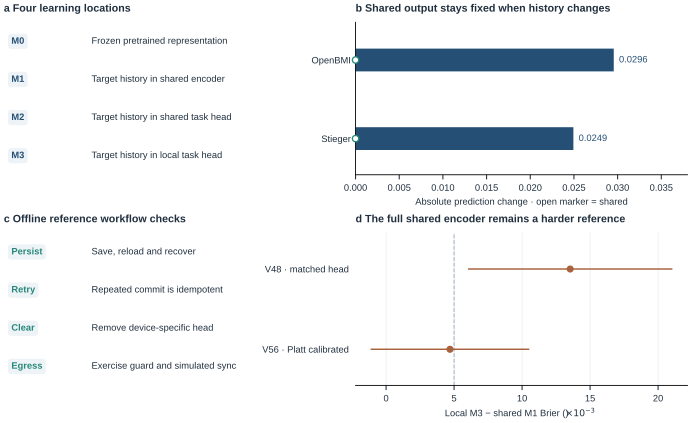

The table this chart was drawn from, first rows:
panel, comparison, estimate, lower_97_5, upper_97_5, n, unit, source
b, OpenBMI local, 0.02956, , , , local mean absolute change, V51
b, OpenBMI shared, 0.0, , , , shared maximum drift, V51
b, Stieger local, 0.02494, , , , local mean absolute change, V51
b, Stieger shared, 0.0, , , , shared maximum drift, V51
d, V48 · matched head, 13.54, 6.02, 21.05, 18, Local M3 − shared M1 Brier ($\times 10^{…, v48/M3_vs_M1
d, V56 · Platt calibrated, 4.698, -1.135, 10.53, 18, Local M3 − shared M1 Brier ($\times 10^{…, v56/M3_vs_M1_Platt
